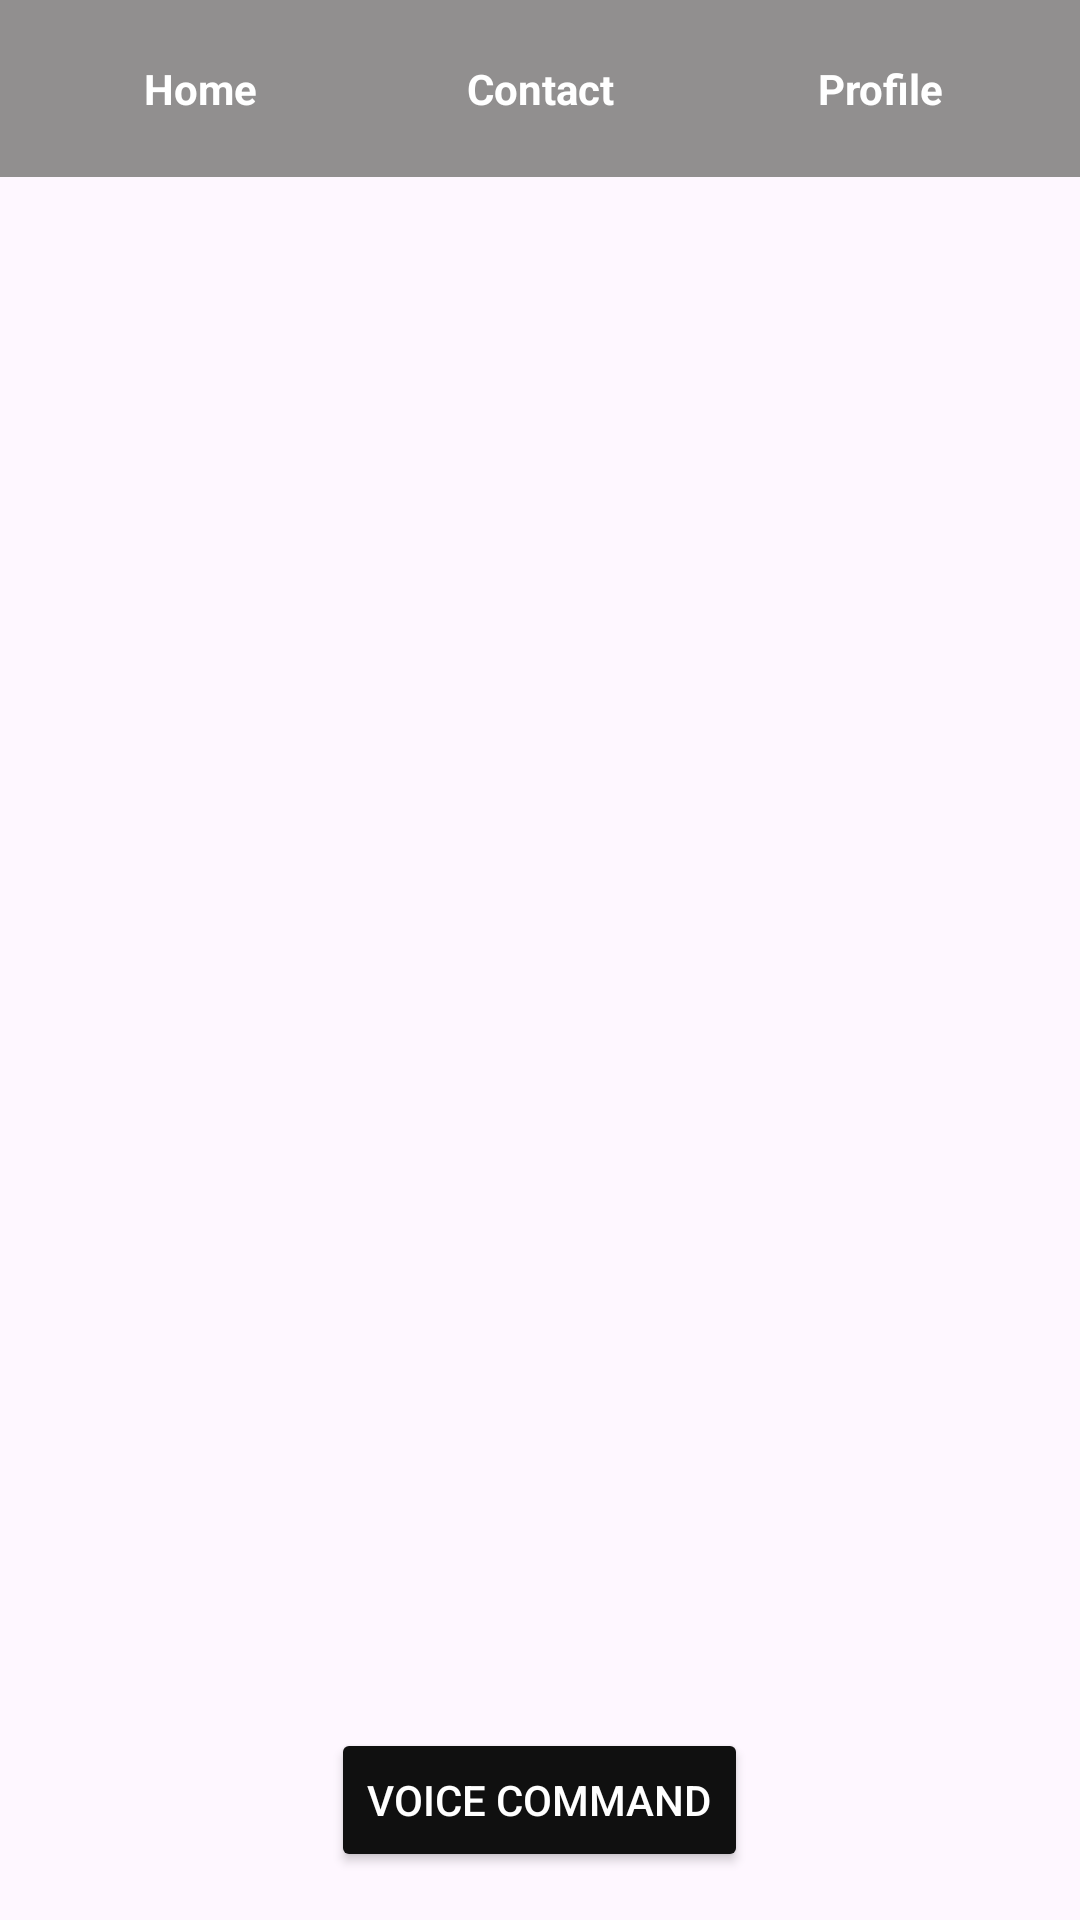

Produce the Android XML layout that renders to this screen, including the resource entries it uses.
<!-- AndroidManifest.xml: application theme Theme.Amigo -->
<!-- res/layout/activity_main.xml -->
<?xml version="1.0" encoding="utf-8"?>
<RelativeLayout xmlns:android="http://schemas.android.com/apk/res/android"
xmlns:tools="http://schemas.android.com/tools"
android:layout_width="match_parent"
android:layout_height="match_parent"
tools:context=".MainActivity">


<LinearLayout
    android:id="@+id/navigation_bar"
    android:layout_width="match_parent"
    android:layout_height="wrap_content"
    android:orientation="horizontal"
    android:background="@color/colorPrimary"
    android:padding="10dp">

    <TextView
        android:id="@+id/tab_home"
        android:layout_width="0dp"
        android:layout_height="wrap_content"
        android:layout_weight="1"
        android:gravity="center"
        android:text="@string/home"
        android:textColor="@android:color/white"
        android:textStyle="bold"
        android:padding="10dp" />

    <TextView
        android:id="@+id/tab_contact"
        android:layout_width="0dp"
        android:layout_height="wrap_content"
        android:layout_weight="1"
        android:gravity="center"
        android:text="@string/contact"
        android:textColor="@android:color/white"
        android:textStyle="bold"
        android:padding="10dp" />

    <TextView
        android:id="@+id/tab_profile"
        android:layout_width="0dp"
        android:layout_height="wrap_content"
        android:layout_weight="1"
        android:gravity="center"
        android:text="@string/profile"
        android:textColor="@android:color/white"
        android:textStyle="bold"
        android:padding="10dp" />
</LinearLayout>


<androidx.camera.view.PreviewView
    android:id="@+id/viewFinder"
    android:layout_width="match_parent"
    android:layout_height="0dp"
    android:layout_below="@id/navigation_bar"

    android:layout_alignParentTop="true"
    android:contentDescription="@string/camera_preview" />


<Button
    android:id="@+id/btn_voice_command"
    android:layout_width="wrap_content"
    android:layout_height="wrap_content"
    android:text="@string/voice_command"
    android:layout_centerHorizontal="true"
    android:layout_alignParentBottom="true"
    android:layout_marginBottom="16dp"
    android:backgroundTint="#101010"
    android:textColor="@android:color/white" />

    <TextView
        android:id="@+id/tab_about_us"
        android:layout_width="0dp"
        android:layout_height="wrap_content"
        android:layout_weight="1"
        android:gravity="center"
        android:padding="10dp"
        android:text="@string/about_us"
        android:textColor="@android:color/white"
        android:textStyle="bold" />

</RelativeLayout>



    
    
    
    
    
    
    

    
    
    
    
    
    
    
    
    
    
    

    
<!-- resources referenced by this layout -->
<resources>
  <color name="colorPrimary">#918F8F</color>
  <string name="about_us">About Us</string>
  <string name="camera_preview">Camera preview</string>
  <string name="contact">Contact</string>
  <string name="home">Home</string>
  <string name="profile">Profile</string>
  <string name="voice_command">Voice Command</string>
  <style name="Theme.Amigo" parent="Base.Theme.Amigo" />
  <style name="Base.Theme.Amigo" parent="Theme.Material3.DayNight.NoActionBar">
          
          
      </style>
</resources>
